The GitHub repository SumitSharma2210/Image-Classification-using-pythorch contains a labelled image folder "data" with 4 categories: coin 1, coin 10, coin 2, coin 5. Examples follow, each with its label.

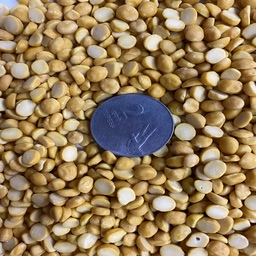
Label: coin 2

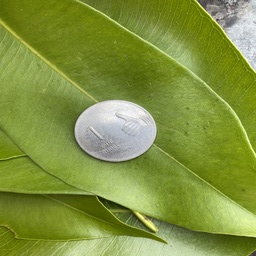
Label: coin 1

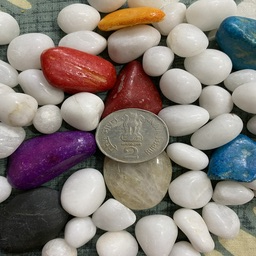
Label: coin 2

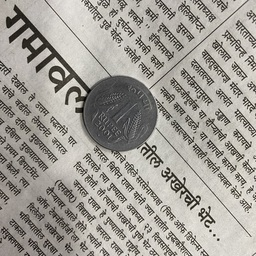
Label: coin 1

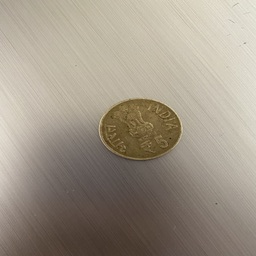
Label: coin 5

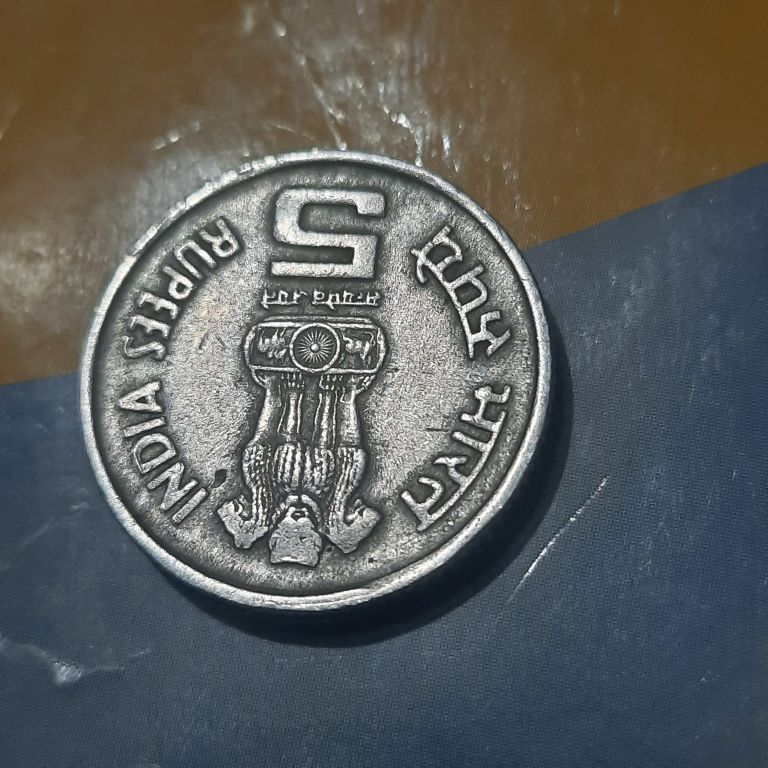
Label: coin 5
